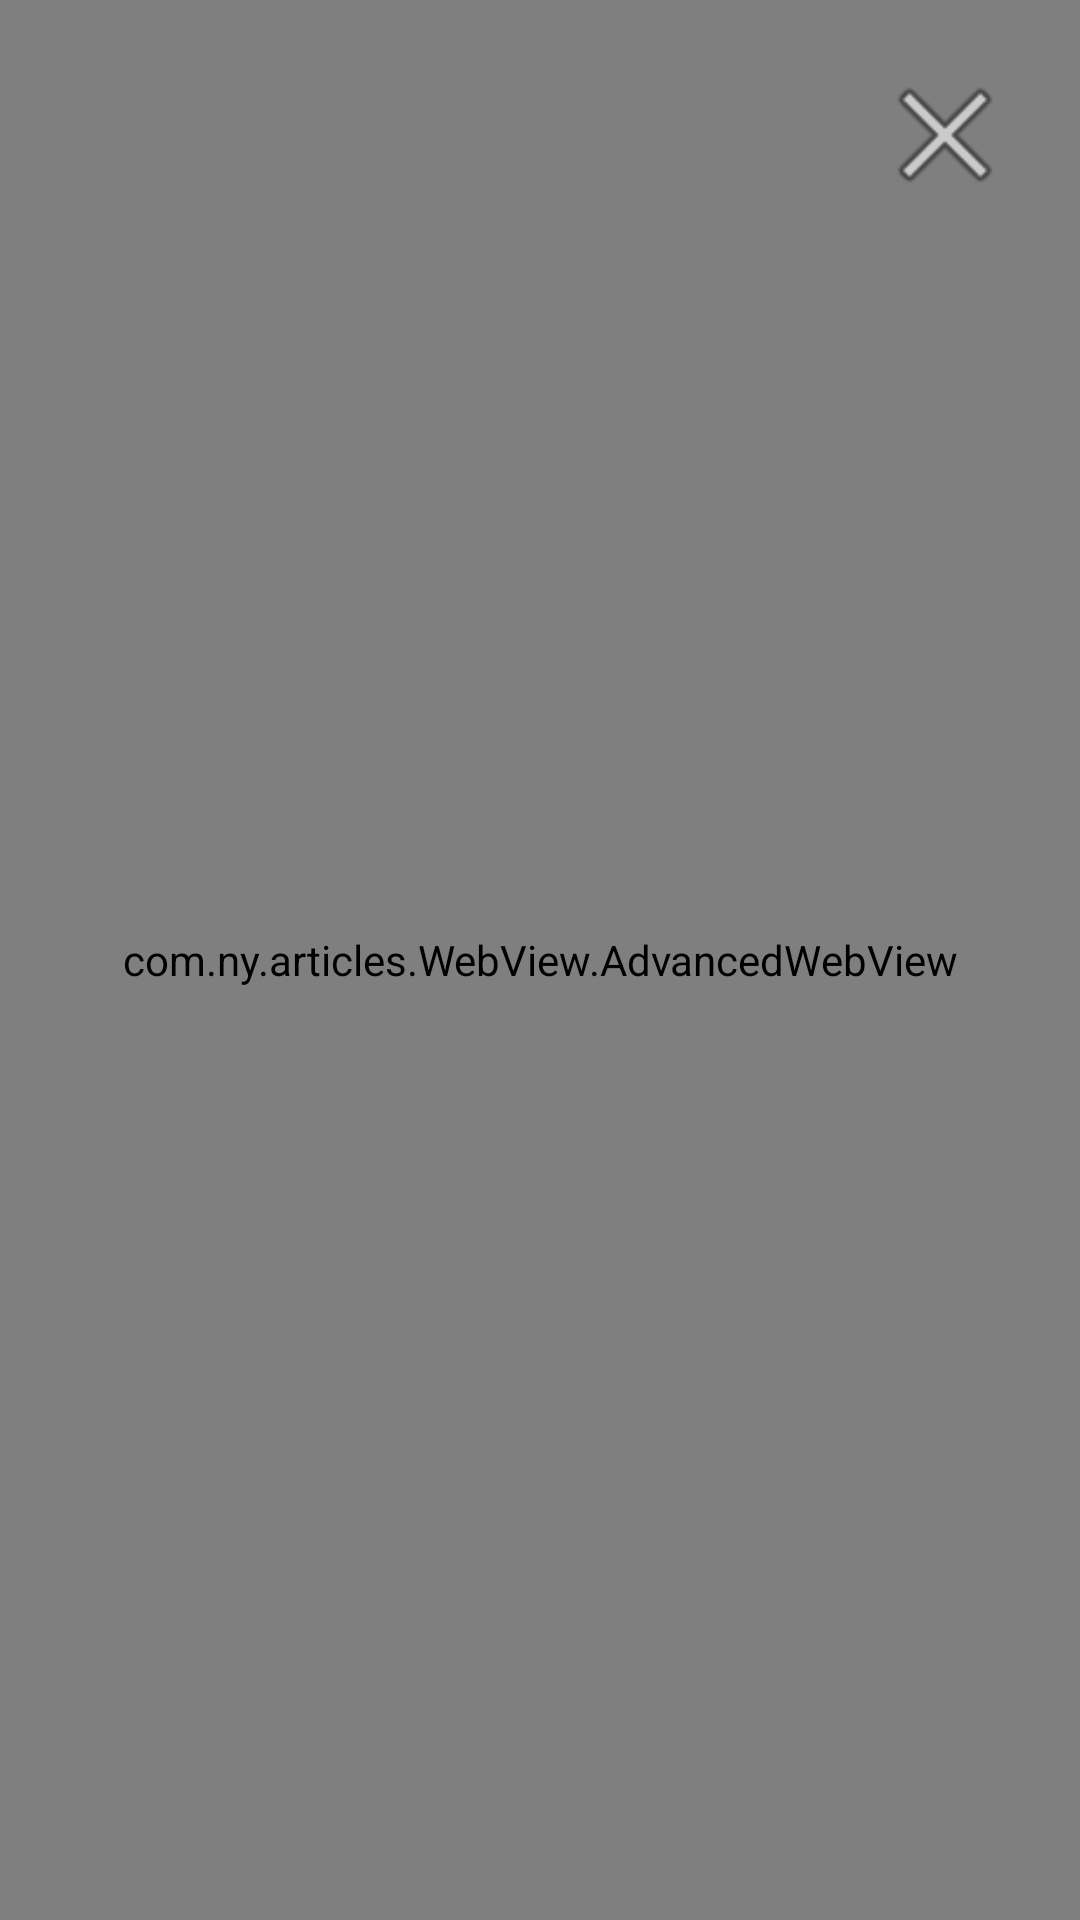

This screen was rendered from an Android layout file. Write that file and the resources it references.
<!-- AndroidManifest.xml: application theme Theme.NumanAssessment -->
<!-- res/layout/webview.xml -->
<?xml version="1.0" encoding="utf-8"?>
<RelativeLayout
    xmlns:android="http://schemas.android.com/apk/res/android"
    android:layout_width="match_parent"
    android:layout_height="match_parent"
    android:background="@color/white"
    android:orientation="horizontal">
    <com.ny.articles.WebView.AdvancedWebView
        android:id="@+id/webview"
        android:layout_width="match_parent"
        android:layout_height="match_parent" />

    <ImageView
        android:layout_width="50dp"
        android:layout_height="50dp"
        android:layout_marginRight="20dp"
        android:layout_marginTop="20dp"
        android:layout_alignParentRight="true"
        android:src="@android:drawable/ic_menu_close_clear_cancel"
        android:onClick="exit"/>
</RelativeLayout>
<!-- resources referenced by this layout -->
<resources>
  <color name="white">#FFFFFFFF</color>
  <style name="Theme.NumanAssessment" parent="Theme.MaterialComponents.DayNight.DarkActionBar">
          
          <item name="colorPrimary">@color/purple_500</item>
          <item name="colorPrimaryVariant">@color/purple_700</item>
          <item name="colorOnPrimary">@color/white</item>
          
          <item name="colorSecondary">@color/teal_200</item>
          <item name="colorSecondaryVariant">@color/teal_700</item>
          <item name="colorOnSecondary">@color/black</item>
          
          <item name="android:statusBarColor" tools:targetApi="l">?attr/colorPrimaryVariant</item>
          
      </style>
  <color name="purple_500">#3853FF</color>
  <color name="purple_700">#FF3700B3</color>
  <color name="teal_200">#FF03DAC5</color>
  <color name="teal_700">#FF018786</color>
  <color name="black">#FF000000</color>
</resources>
